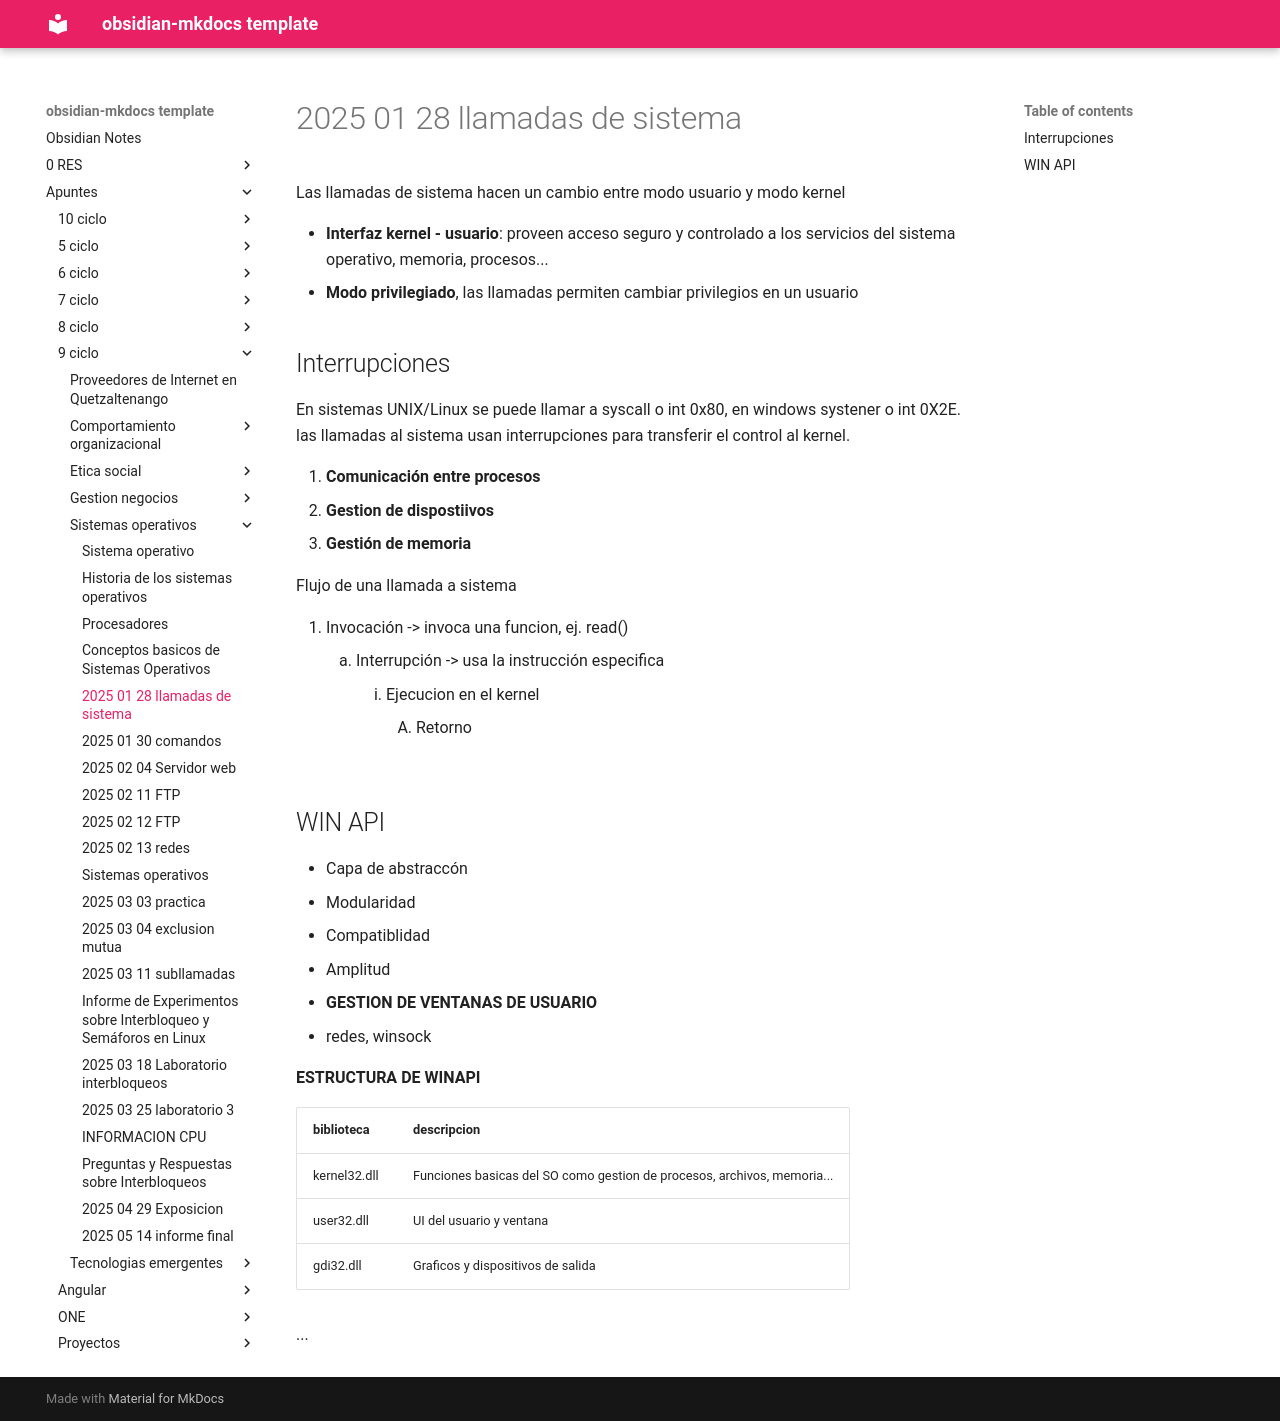

repository: daniel-baf/url-notas · page: Apuntes/9-ciclo/sistemas-operativos/2025-01-28-llamadas-de-sistema/index.html · generator: mkdocs

Las llamadas de sistema hacen un cambio entre  modo usuario y modo kernel

- **Interfaz kernel - usuario**: proveen acceso seguro y controlado a los servicios del sistema operativo, memoria, procesos...
- **Modo privilegiado**, las llamadas permiten cambiar privilegios en un usuario


## Interrupciones

En sistemas UNIX/Linux se puede llamar a syscall o int 0x80, en windows systener o int 0X2E. las llamadas al sistema usan interrupciones para transferir el control al kernel.

1. **Comunicación entre procesos**
2. **Gestion de dispostiivos**
3. **Gestión de memoria**

Flujo de una llamada a sistema

1. Invocación -> invoca una funcion, ej. read()
	1. Interrupción -> usa la instrucción especifica
		1. Ejecucion en el kernel
			1. Retorno

## WIN API

- Capa de abstraccón
- Modularidad
- Compatiblidad
- Amplitud
- **GESTION DE VENTANAS DE USUARIO**
- redes, winsock


**ESTRUCTURA DE WINAPI**

| biblioteca   | descripcion                                                             |
| ------------ | ----------------------------------------------------------------------- |
| kernel32.dll | Funciones basicas del SO como gestion de procesos, archivos, memoria... |
| user32.dll   | UI del usuario y ventana                                                |
| gdi32.dll    | Graficos y dispositivos de salida                                       |

...
